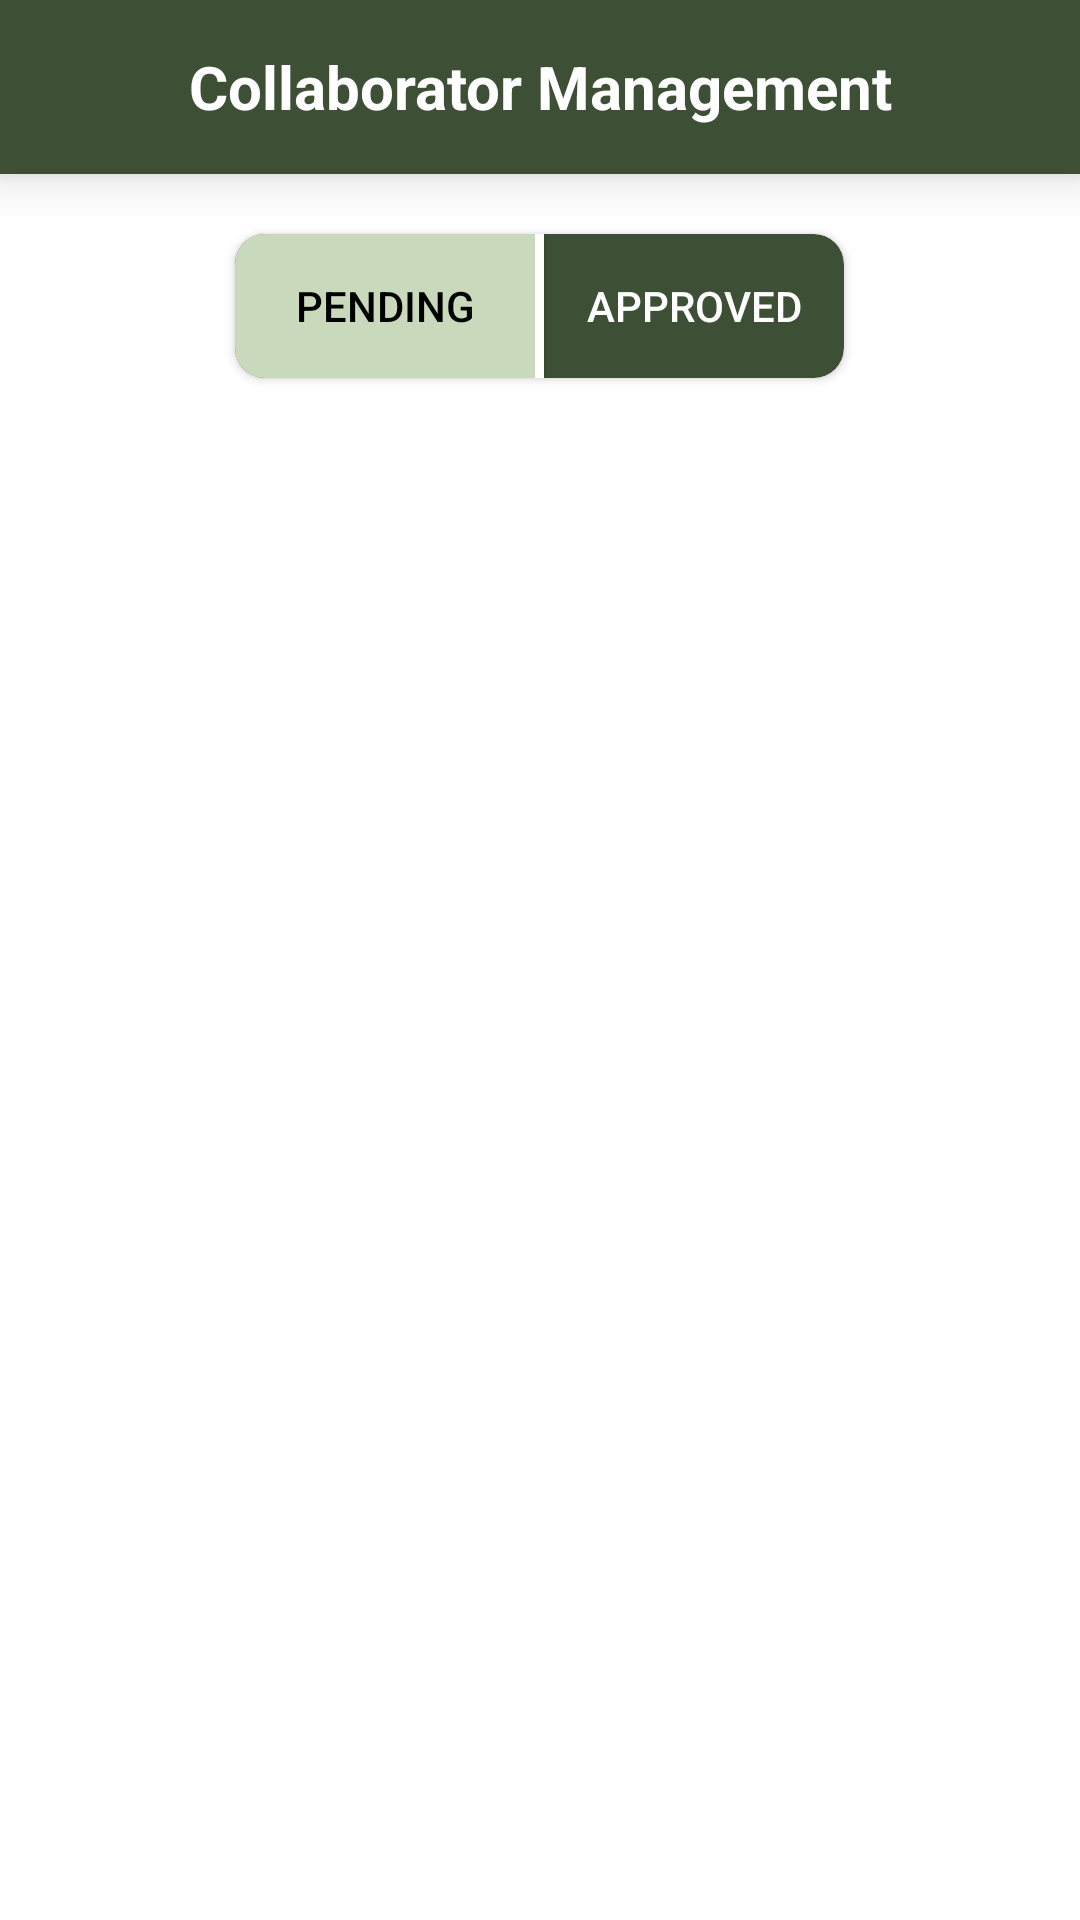

Reconstruct the res/layout file that produces this screen, plus the resources it refers to.
<!-- AndroidManifest.xml: application theme Theme.EcoPulse -->
<!-- res/layout/admin_approval.xml -->
<?xml version="1.0" encoding="utf-8"?>
<LinearLayout xmlns:android="http://schemas.android.com/apk/res/android"
    android:layout_width="match_parent"
    android:layout_height="match_parent"
    android:orientation="vertical"
    android:gravity="center_horizontal"
    xmlns:app="http://schemas.android.com/apk/res-auto">

    <LinearLayout
        android:id="@+id/header"
        android:layout_width="match_parent"
        app:layout_constraintBaseline_toTopOf="parent"
        app:layout_constraintLeft_toLeftOf="parent"
        app:layout_constraintRight_toRightOf="parent"
        android:paddingHorizontal="20dp"
        android:orientation="horizontal"
        android:gravity="center_vertical"
        android:background="@color/primary_dark_green"
        android:elevation="10dp"
        android:layout_height="58dp">

        <TextView
            android:id="@+id/current_title"
            android:layout_width="0dp"
            android:layout_height="match_parent"
            android:layout_weight="1"
            android:text="Collaborator Management"
            android:textAlignment="center"
            android:gravity="center"
            android:textStyle="bold"
            android:textSize="20dp"
            android:textColor="@color/white"
            />
        <ImageButton
            android:id="@+id/logout"
            android:layout_width="wrap_content"
            android:layout_height="wrap_content"
            android:src="@drawable/logout_icon"
            android:background="@android:color/transparent"/>

    </LinearLayout>

    <androidx.cardview.widget.CardView
        android:layout_width="wrap_content"
        android:layout_height="wrap_content"
        android:backgroundTint="@color/primary_dark_green"
        android:layout_gravity="center_horizontal"
        android:layout_marginVertical="20dp"
        app:cardCornerRadius="10dp"
        >
        <LinearLayout
            android:layout_width="wrap_content"
            android:layout_height="wrap_content"
            android:orientation="horizontal">
            <androidx.appcompat.widget.AppCompatButton
                android:id="@+id/pendingCat"
                android:layout_width="100dp"
                android:layout_height="wrap_content"
                android:background="@color/light_green"
                android:textColor="@color/black"
                android:text="Pending" />
            <androidx.cardview.widget.CardView
                android:layout_width="3dp"
                android:layout_height="match_parent"
                app:cardCornerRadius="0dp"
                android:backgroundTint="@color/white" />
            <androidx.appcompat.widget.AppCompatButton
                android:id="@+id/acceptedCat"
                android:layout_width="100dp"
                android:layout_height="wrap_content"
                android:background="@android:color/transparent"
                android:textColor="@color/white"
                android:text="Approved" />
        </LinearLayout>
    </androidx.cardview.widget.CardView>


    <ScrollView
        android:id="@+id/scrollView"
        android:layout_width="match_parent"
        android:layout_height="0dp"
        android:layout_weight="1"
        android:fillViewport="true"
        android:padding="20dp">

        <ListView
            android:id="@+id/admin_approval_list"
            android:layout_width="match_parent"
            android:layout_height="match_parent"
            android:divider="@android:color/transparent"
            android:dividerHeight="20dp" />
    </ScrollView>

    <LinearLayout
        android:id="@+id/no_records"
        android:layout_width="match_parent"
        android:layout_height="0dp"
        android:layout_weight="1"
        android:orientation="vertical"
        android:gravity="center"
        android:visibility="gone"
        >
        <ImageView

            android:layout_width="match_parent"
            android:layout_height="250dp"
            android:src="@mipmap/no_records_foreground"
            />

    </LinearLayout>
    <LinearLayout
        android:id="@+id/loading"
        android:layout_width="match_parent"
        android:layout_height="0dp"
        android:layout_weight="1"
        android:gravity="center"
        android:visibility="gone"
        android:orientation="vertical">
        <ProgressBar
            android:id="@+id/PBLoadCommunity"
            style="?android:attr/progressBarStyle"
            android:layout_width="match_parent"
            android:layout_height="wrap_content"
            android:layout_centerInParent="true" />
    </LinearLayout>

</LinearLayout>
<!-- resources referenced by this layout -->
<resources>
  <color name="black">#FF000000</color>
  <color name="light_green">#C8DABB</color>
  <color name="primary_dark_green">#3D4F35</color>
  <color name="white">#FFFFFFFF</color>
  <!-- mipmap no_records_foreground: webp bitmap (mipmap-hdpi, 8286 bytes) -->
  <style name="Theme.EcoPulse" parent="Base.Theme.EcoPulse" />
  <style name="Base.Theme.EcoPulse" parent="Theme.MaterialComponents.DayNight.NoActionBar">
          
          
      </style>
</resources>
